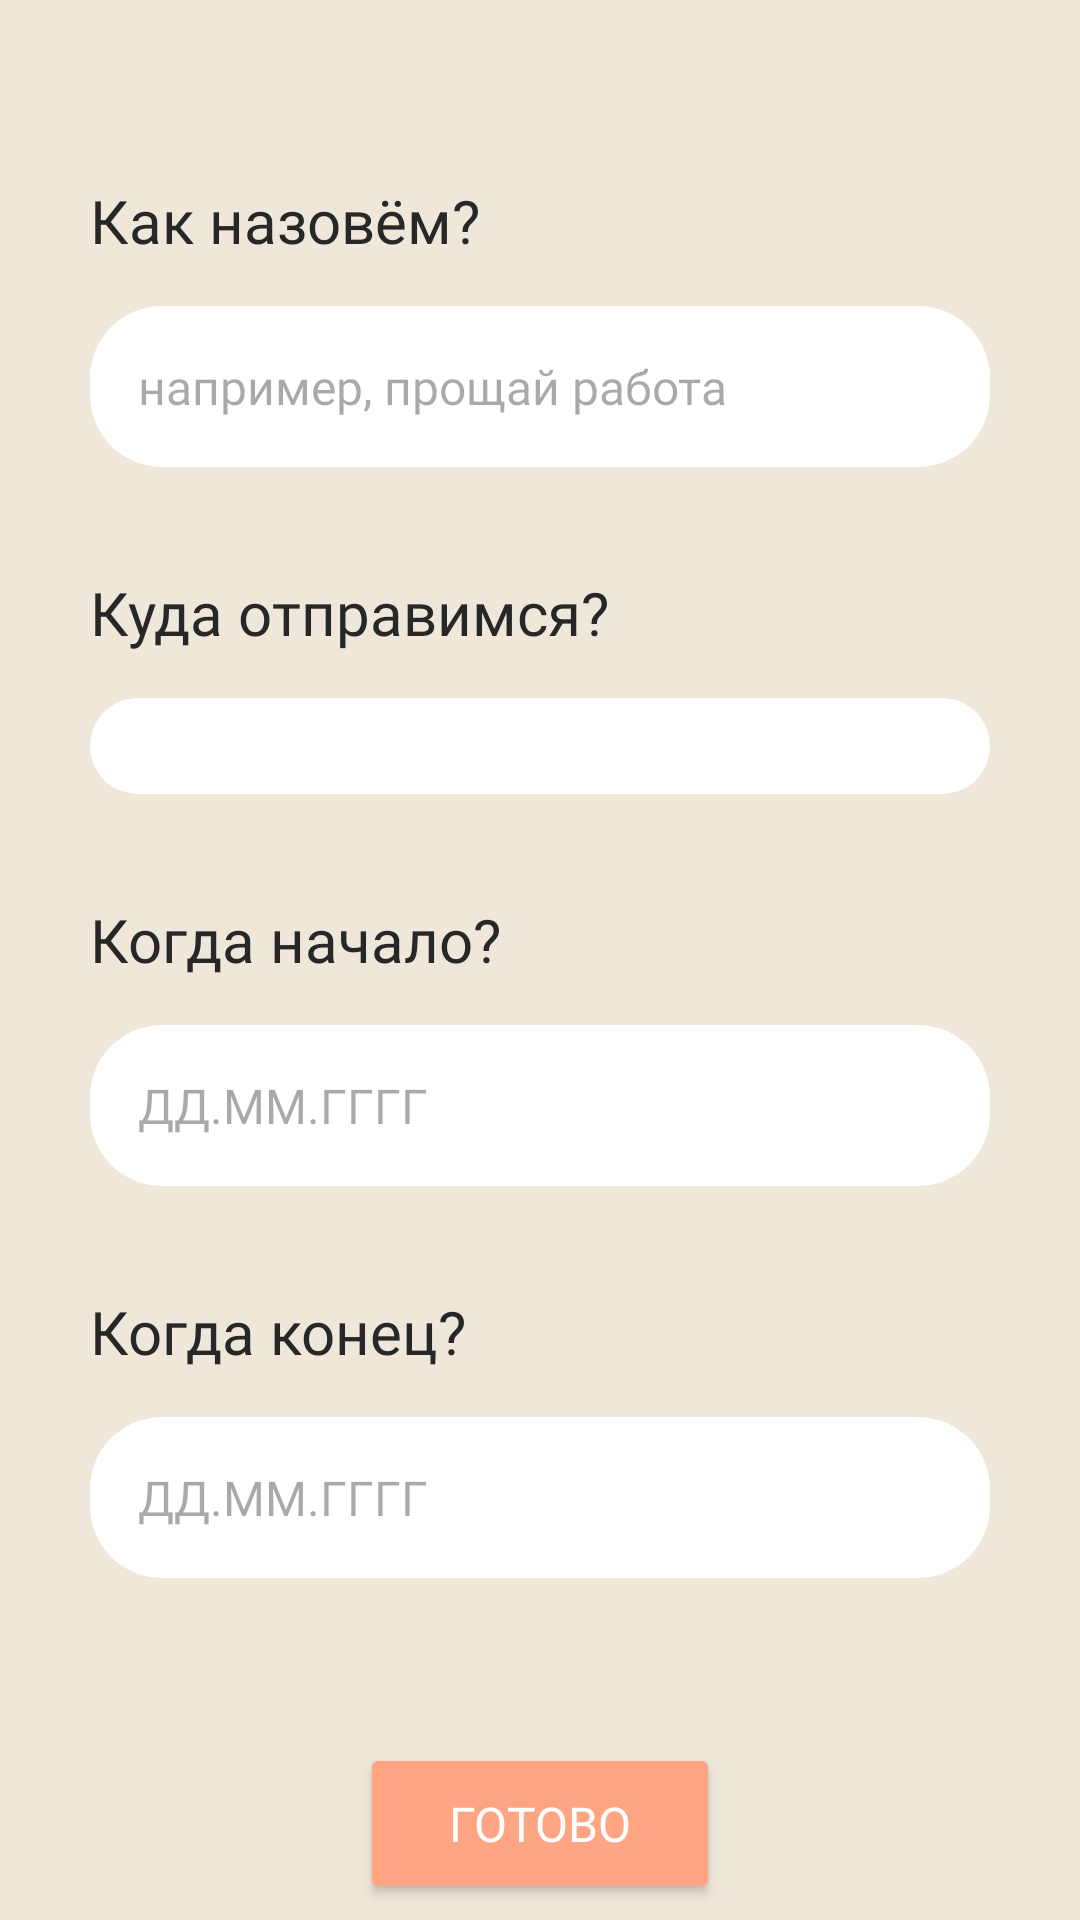

Reconstruct the res/layout file that produces this screen, plus the resources it refers to.
<!-- AndroidManifest.xml: application theme Theme.RegisterWithFirebaseApp -->
<!-- res/layout/activity_new_trip.xml -->
<?xml version="1.0" encoding="utf-8"?>
<androidx.constraintlayout.widget.ConstraintLayout xmlns:android="http://schemas.android.com/apk/res/android"
    xmlns:app="http://schemas.android.com/apk/res-auto"
    xmlns:tools="http://schemas.android.com/tools"
    android:id="@+id/main"
    android:layout_width="match_parent"
    android:layout_height="match_parent"
    android:background="@color/beige"
    tools:context=".NewTripActivity">

    <LinearLayout
        android:id="@+id/linear_new_trip"
        android:layout_width="match_parent"
        android:layout_height="wrap_content"
        android:orientation="vertical"
        android:padding="30dp"
        android:layout_marginTop="20dp"
        app:layout_constraintTop_toTopOf="parent">

        <LinearLayout
            android:layout_width="match_parent"
            android:layout_height="wrap_content"
            android:orientation="vertical"
            android:layout_marginVertical="10dp">

            <TextView
                android:layout_width="wrap_content"
                android:layout_height="wrap_content"
                android:text="Как назовём?"
                android:fontFamily="@font/raleway_semibold"
                android:textColor="@color/black"
                android:textSize="20sp"/>

            <EditText
                android:id="@+id/editText_trip_title"
                android:layout_width="match_parent"
                android:layout_height="wrap_content"
                android:background="@drawable/rounded_edittext"
                android:hint="например, прощай работа"
                android:singleLine="true"
                android:maxLength="16"
                android:textSize="16dp"
                android:fontFamily="@font/raleway_medium"
                android:padding="16dp"
                android:layout_marginVertical="15dp"/>
        </LinearLayout>


        <LinearLayout
            android:layout_width="match_parent"
            android:layout_height="wrap_content"
            android:orientation="vertical"
            android:layout_marginVertical="10dp">



            <TextView
                android:layout_width="wrap_content"
                android:layout_height="wrap_content"
                android:text="Куда отправимся?"
                android:fontFamily="@font/raleway_semibold"
                android:textColor="@color/black"
                android:textSize="20sp"/>

            <Spinner
                android:id="@+id/timezone_spinner"
                android:layout_width="match_parent"
                android:layout_height="wrap_content"
                android:background="@drawable/rounded_edittext"
                android:padding="16dp"
                android:layout_marginVertical="15dp"/>

        </LinearLayout>

        <LinearLayout
            android:layout_width="match_parent"
            android:layout_height="wrap_content"
            android:orientation="vertical"
            android:layout_marginVertical="10dp">

            <TextView
                android:layout_width="wrap_content"
                android:layout_height="wrap_content"
                android:text="Когда начало?"
                android:fontFamily="@font/raleway_semibold"
                android:textColor="@color/black"
                android:textSize="20sp"/>


            <EditText
                android:id="@+id/editText_date_start"
                android:layout_width="match_parent"
                android:layout_height="wrap_content"
                android:hint="ДД.ММ.ГГГГ"
                android:background="@drawable/rounded_edittext"
                android:singleLine="true"
                android:textSize="16dp"
                android:fontFamily="@font/raleway_medium"
                android:padding="16dp"
                android:layout_marginVertical="15dp"
                android:clickable="false"
                android:cursorVisible="false"
                android:focusable="false"
                android:focusableInTouchMode="false"/>

        </LinearLayout>

        <LinearLayout
            android:layout_width="match_parent"
            android:layout_height="wrap_content"
            android:orientation="vertical"
            android:layout_marginVertical="10dp">

            <TextView
                android:layout_width="wrap_content"
                android:layout_height="wrap_content"
                android:text="Когда конец?"
                android:fontFamily="@font/raleway_semibold"
                android:textColor="@color/black"
                android:textSize="20sp"/>

            <EditText
                android:id="@+id/editText_date_end"
                android:layout_width="match_parent"
                android:layout_height="wrap_content"
                android:background="@drawable/rounded_edittext"
                android:hint="ДД.ММ.ГГГГ"
                android:textSize="16dp"
                android:fontFamily="@font/raleway_medium"
                android:padding="16dp"
                android:layout_marginVertical="15dp"
                android:clickable="false"
                android:cursorVisible="false"
                android:focusable="false"
                android:focusableInTouchMode="false"/>

        </LinearLayout>

    </LinearLayout>

    <Button
        android:id="@+id/button_submit"
        android:layout_width="120dp"
        android:layout_height="wrap_content"
        android:backgroundTint="@color/peach"
        android:padding="16dp"
        android:text="Готово"
        android:textSize="16dp"
        android:fontFamily="@font/raleway_semibold"
        android:textColor="@color/white"
        app:layout_constraintEnd_toEndOf="parent"
        app:layout_constraintStart_toStartOf="parent"
        app:layout_constraintTop_toBottomOf="@id/linear_new_trip" />

</androidx.constraintlayout.widget.ConstraintLayout>
<!-- resources referenced by this layout -->
<resources>
  <color name="beige">#EFE7DA</color>
  <color name="black">#272727</color>
  <color name="peach">#FFA583</color>
  <color name="white">#FFFFFFFF</color>
  <!-- drawable rounded_edittext (drawable) -->
  <?xml version="1.0" encoding="utf-8"?>
  <selector xmlns:android="http://schemas.android.com/apk/res/android">
  
      <item android:state_enabled="true" android:state_focused="true">
          <shape android:shape="rectangle">
              <solid android:color="@color/white"/>
              <corners android:radius="24dp"/>
              <stroke android:color="@color/peach" android:width="1.5dp"/>
          </shape>
      </item>
  
      <item android:state_enabled="true">
          <shape android:shape="rectangle">
              <solid android:color="@color/white"/>
              <corners android:radius="24dp"/>
          </shape>
      </item>
  
  
  
  </selector>
  <style name="Theme.RegisterWithFirebaseApp" parent="Base.Theme.RegisterWithFirebaseApp" />
  <style name="Base.Theme.RegisterWithFirebaseApp" parent="Theme.Material3.DayNight.NoActionBar">
          
          
          <item name="android:statusBarColor">@color/peach</item>
          <item name="android:navigationBarColor">@color/black</item>
      </style>
</resources>
